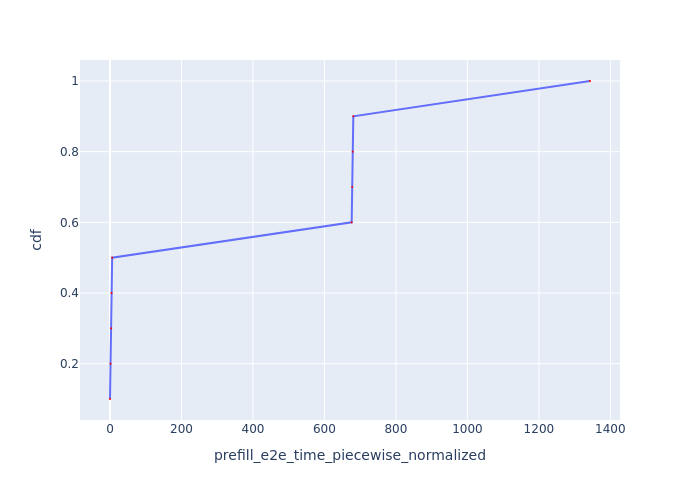

The data file committed next to this chart (first rows):
Request Id, prefill_e2e_time_piecewise_normalized, cdf
0_0, 0.05415, 0.1
0_1, 1.563, 0.2
0_2, 3.021, 0.3
0_3, 4.463, 0.4
0_4, 6.127, 0.5
0_5, 676.2, 0.6
0_6, 677.7, 0.7
0_7, 679.1, 0.8
0_8, 680.8, 0.9
0_9, 1343, 1.0
